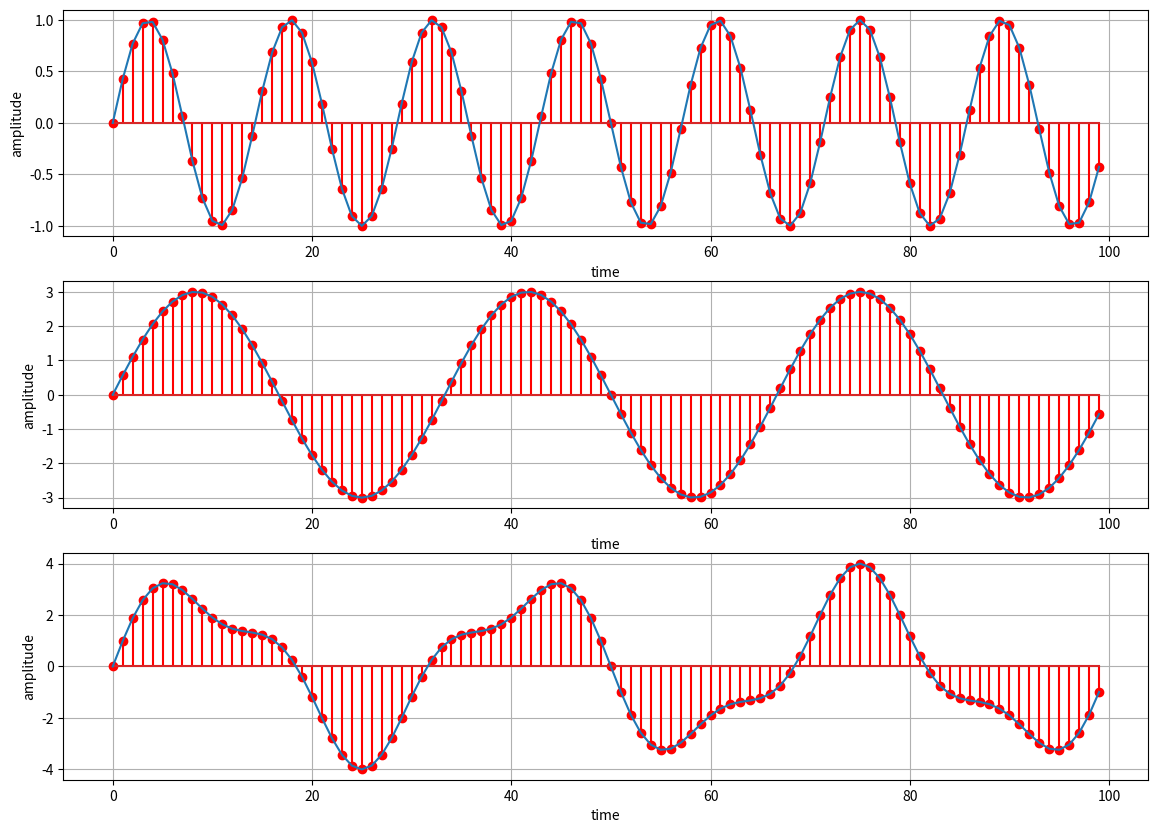

Write Python code to recreate this figure.
import matplotlib.pyplot as plt
import numpy as np

plt.figure(figsize=(14, 10))


def show_frequency(x, y, i):
    plt.subplot(3, 1, i)
    plt.stem(x, y, 'r')
    plt.plot(x, y)
    plt.xlabel("time")
    plt.ylabel("amplitude")
    plt.grid()


frequency = 7
samples = 100
x = np.arange(samples)
y1 = np.sin(2 * np.pi * frequency * (x / samples))

frequency2 = 3
y2 = frequency2 * np.sin(2 * np.pi * frequency2 * (x / samples))

# compose a new curve
ys = y1 + y2

show_frequency(x, y1, 1)
show_frequency(x, y2, 2)
show_frequency(x, ys, 3)

plt.show()
